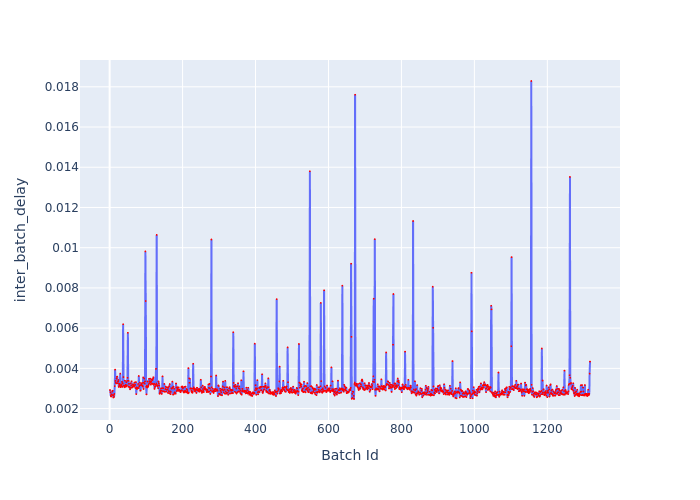

The table this chart was drawn from, first rows:
Batch Id, inter_batch_delay
1, 0.002923
2, 0.002803
3, 0.00263
4, 0.002601
5, 0.002704
6, 0.002696
7, 0.002845
8, 0.002891
9, 0.002668
10, 0.002553
11, 0.002668
12, 0.002578
13, 0.002726
14, 0.003118
15, 0.003939
16, 0.003376
17, 0.003292
18, 0.003251
19, 0.003492
20, 0.003579
21, 0.003591
22, 0.003258
23, 0.003349
24, 0.003421
25, 0.003077
26, 0.003173
27, 0.003231
28, 0.003147
29, 0.003741
30, 0.003065
31, 0.003127
32, 0.0032
33, 0.003128
34, 0.003326
35, 0.003077
36, 0.003247
37, 0.006195
38, 0.003567
39, 0.003144
40, 0.003138
41, 0.003058
42, 0.003387
43, 0.003107
44, 0.003179
45, 0.003096
46, 0.003314
47, 0.003158
48, 0.003381
49, 0.00353
50, 0.005769
51, 0.003096
52, 0.00338
53, 0.00323
54, 0.003055
55, 0.003073
56, 0.002957
57, 0.003046
58, 0.003264
59, 0.003163
60, 0.003361
... 1,257 more rows
